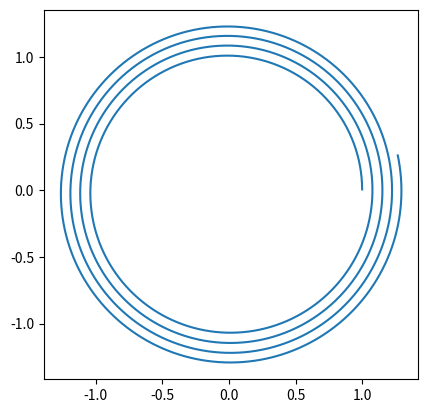

Recreate this plot in Python.
#!/usr/bin/env python3
# -*- coding: utf-8 -*-

import matplotlib.pylab as plt
import math
t = 0.00
dt= 0.001
x = 1.00
y = 0.00
v_x = 0.00
v_y =  2.0*math.pi
lis_x = []
lis_y = []

def test():
    t = 0
    dt=0.01
    x = 1
    y = 0
    v_x = 0
    v_y = 2*math.pi
    r = 1
    print (t,dt,x,y,v_x,v_y,r)
    
def v_xi():
    return v_x - (4*(math.pi**2)*x/(r**3))*dt

def x_i():
    return x + v_xi(dt)*dt

def v_yi():
    return v_y - (4*(math.pi**2)*y/(r**3))*dt

def y_i():
    return y + v_yi(dt)*dt

fig,ax = plt.subplots(1,1)
while t < 5: 
    r = math.sqrt(x**2+y**2)
    vxold = v_x
    v_x = v_xi()
    x = x + vxold*dt
    lis_x.append(x)
    vyold = v_y
    v_y = v_yi()
    y = y + vyold*dt
    lis_y.append(y)
    t = t + dt
    
    
ax.set_aspect('equal')
plt.plot(lis_x,lis_y)
plt.show()